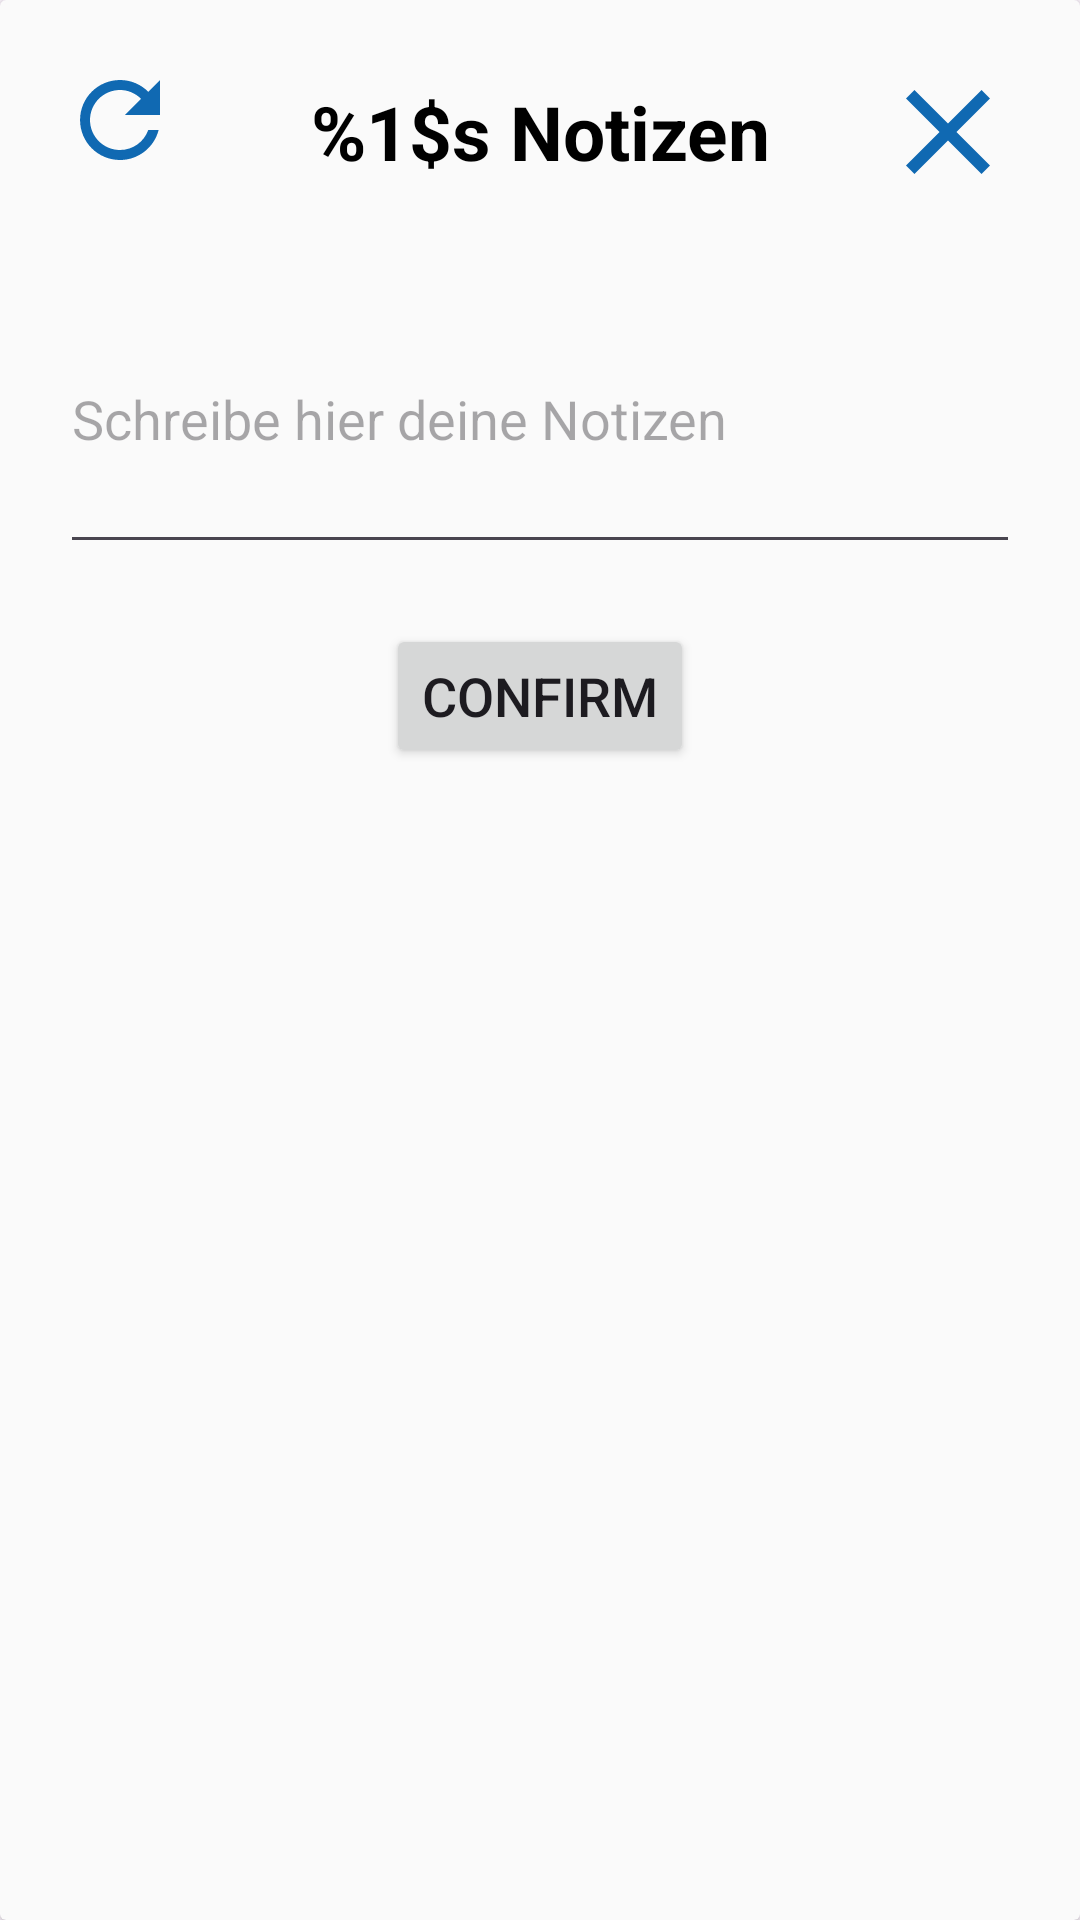

Here is an Android app screen rendered from its layout file. Give the layout XML and the strings, colors and styles it references.
<!-- AndroidManifest.xml: application theme Theme.ISpeak -->
<!-- res/layout/popup_notes.xml -->
<?xml version="1.0" encoding="utf-8"?>
<androidx.cardview.widget.CardView xmlns:android="http://schemas.android.com/apk/res/android"
    android:layout_width="wrap_content"
    android:layout_height="wrap_content"
    xmlns:app="http://schemas.android.com/apk/res-auto"
    app:cardBackgroundColor="@color/lightGray">

    <RelativeLayout
        android:layout_width="match_parent"
        android:layout_height="match_parent"
        android:paddingHorizontal="20dp"
        android:paddingTop="20dp"
        android:paddingBottom="50dp">

        <ImageView
            android:layout_width="40dp"
            android:layout_height="40dp"
            android:id="@+id/popupResetBtn"
            android:layout_alignParentStart="true"
            android:background="@drawable/refresh_24"/>

        <ImageView
            android:id="@+id/popupCloseBtn"
            android:layout_width="48dp"
            android:layout_height="48dp"
            android:layout_alignParentEnd="true"
            android:background="@drawable/close_24"/>

        <TextView
            android:id="@+id/notesTitle"
            android:layout_width="wrap_content"
            android:layout_height="48dp"
            android:layout_centerHorizontal="true"
            style="@style/TitleBlack"
            android:text="@string/criteriaNotes"/>

        <EditText
            android:id="@+id/notesEditText"
            android:layout_width="match_parent"
            android:layout_height="100dp"
            android:layout_below="@id/popupCloseBtn"
            android:layout_marginTop="20dp"
            android:inputType="textMultiLine"
            android:lines="10"
            android:scrollbarStyle="insideInset"
            android:scrollbars="vertical"
            android:hint="@string/criteriaNotesHint" />







        <Button
            android:id="@+id/popupConfirmBtn"
            style="@style/Button"
            android:layout_width="wrap_content"
            android:layout_height="wrap_content"
            android:layout_below="@id/notesEditText"
            android:layout_centerInParent="true"
            android:layout_marginTop="20dp"
            android:text="@string/confirmBtn" />


    </RelativeLayout>

</androidx.cardview.widget.CardView>
<!-- resources referenced by this layout -->
<resources>
  <color name="lightGray">#FAFAFA</color>
  <!-- drawable close_24 (drawable) -->
  <vector android:height="24dp" android:tint="#1069B2"
      android:viewportHeight="24" android:viewportWidth="24"
      android:width="24dp" xmlns:android="http://schemas.android.com/apk/res/android">
      <path android:fillColor="@android:color/white" android:pathData="M19,6.41L17.59,5 12,10.59 6.41,5 5,6.41 10.59,12 5,17.59 6.41,19 12,13.41 17.59,19 19,17.59 13.41,12z"/>
  </vector>
  <!-- drawable refresh_24 (drawable) -->
  <vector android:height="24dp" android:tint="#1069B2"
      android:viewportHeight="24" android:viewportWidth="24"
      android:width="24dp" xmlns:android="http://schemas.android.com/apk/res/android">
      <path android:fillColor="@android:color/white" android:pathData="M17.65,6.35C16.2,4.9 14.21,4 12,4c-4.42,0 -7.99,3.58 -7.99,8s3.57,8 7.99,8c3.73,0 6.84,-2.55 7.73,-6h-2.08c-0.82,2.33 -3.04,4 -5.65,4 -3.31,0 -6,-2.69 -6,-6s2.69,-6 6,-6c1.66,0 3.14,0.69 4.22,1.78L13,11h7V4l-2.35,2.35z"/>
  </vector>
  <string name="confirmBtn">Confirm</string>
  <string name="criteriaNotes">%1$s Notizen</string>
  <string name="criteriaNotesHint">Schreibe hier deine Notizen</string>
  <style name="Button">
          <item name="background">@drawable/bg_button</item>
          <item name="android:textSize">18sp</item>
          <item name="strokeColor">@color/lightGray</item>
          <item name="strokeWidth">1dp</item>
          <item name="cornerRadius">10dp</item>
      </style>
  <style name="TitleBlack">
          <item name="android:textSize">25sp</item>
          <item name="android:textColor">@color/black</item>
          <item name="android:textAlignment">center</item>
          <item name="android:textStyle">bold</item>
          <item name="android:gravity">center</item>
      </style>
  <style name="Theme.ISpeak" parent="Base.Theme.ISpeak" />
  <color name="black">#FF000000</color>
  <style name="Base.Theme.ISpeak" parent="Theme.Material3.Light">
          
          <item name="colorPrimary">@color/darkGrayBlue</item>
          <item name="colorSecondaryContainer">@color/darkGrayBlue</item>
          <item name="colorOnSecondaryContainer">@color/lightGray</item>
      </style>
  <color name="darkGrayBlue">#49688D</color>
</resources>
